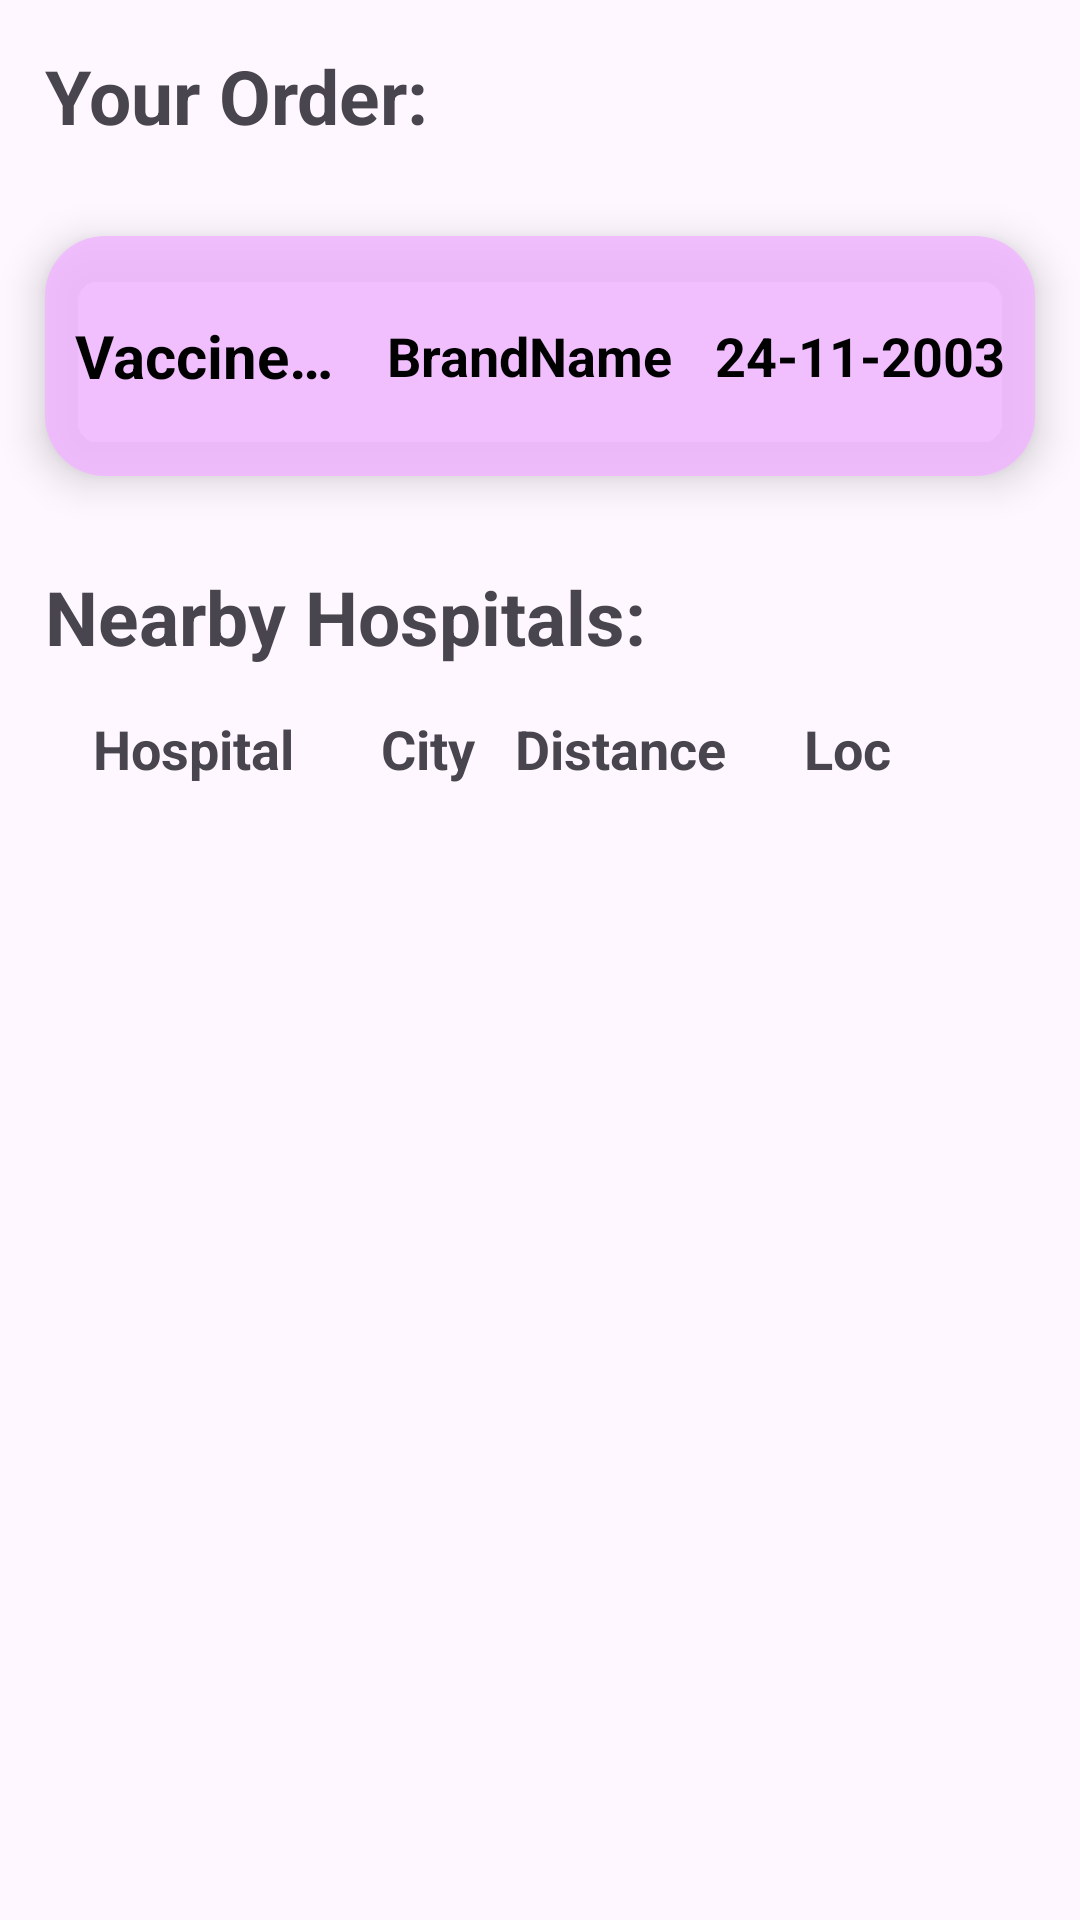

This screen was rendered from an Android layout file. Write that file and the resources it references.
<!-- AndroidManifest.xml: application theme Theme.CoVacMis -->
<!-- res/layout/list_hospital.xml -->
<?xml version="1.0" encoding="utf-8"?>
<LinearLayout xmlns:android="http://schemas.android.com/apk/res/android"
    xmlns:app="http://schemas.android.com/apk/res-auto"
    xmlns:tools="http://schemas.android.com/tools"
    android:layout_width="match_parent"
    android:layout_height="match_parent"
    tools:context=".HospitalList"
    android:orientation="vertical"
    android:background="@drawable/gradwp">

    <FrameLayout
        android:id="@+id/ListOverlay"
        android:layout_width="match_parent"
        android:layout_height="match_parent"
        android:background="@android:color/transparent"
        android:visibility="gone"
        app:layout_constraintTop_toTopOf="parent">

        <ProgressBar
            style="?android:attr/progressBarStyleLarge"
            android:layout_width="wrap_content"
            android:layout_height="wrap_content"
            android:layout_gravity="center" />
    </FrameLayout>

    <TextView
        android:id="@+id/textView11"
        android:layout_margin="15dp"
        android:layout_width="wrap_content"
        android:textSize="25sp"
        android:textStyle="bold"
        android:layout_height="wrap_content"
        android:text="Your Order:" />

    <androidx.cardview.widget.CardView
        android:layout_width="match_parent"
        android:layout_marginVertical="15dp"
        android:layout_marginHorizontal="15dp"
        app:cardBackgroundColor="#A6F2B8FF"
        app:cardElevation="8dp"
        app:cardCornerRadius="20dp"
        android:layout_height="80dp">


        <LinearLayout
            android:layout_width="match_parent"
            android:layout_height="match_parent"
            android:background="#A6F2B8FF"
            android:padding="10dp"
            android:orientation="horizontal">

            <TextView
                android:id="@+id/orderVacName"
                android:layout_width="90dp"
                android:ellipsize="end"
                android:singleLine="true"
                android:layout_height="wrap_content"
                android:textSize="20sp"
                android:layout_gravity="center_vertical"
                android:textStyle="bold"
                android:textColor="@color/black"
                android:text="Vaccine Name" />

            <Space
                android:layout_width="wrap_content"
                android:layout_height="wrap_content"
                android:layout_weight="1" />

            <TextView
                android:id="@+id/orderBrand"
                android:layout_width="wrap_content"
                android:layout_height="wrap_content"
                android:textStyle="bold"
                android:layout_gravity="center_vertical"
                android:textSize="18sp"
                android:textColor="@color/black"
                android:text="BrandName" />

            <Space
                android:layout_width="wrap_content"
                android:layout_height="wrap_content"
                android:layout_weight="1" />

            <TextView
                android:id="@+id/orderDate"
                android:layout_width="wrap_content"
                android:textStyle="bold"
                android:textSize="18sp"
                android:textColor="@color/black"
                android:layout_gravity="center_vertical"
                android:layout_height="wrap_content"
                android:text="24-11-2003" />


        </LinearLayout>
    </androidx.cardview.widget.CardView>

    <TextView
        android:id="@+id/textView13"
        android:textStyle="bold"
        android:textSize="25sp"
        android:layout_margin="15dp"
        android:layout_width="match_parent"
        android:layout_height="wrap_content"
        android:text="Nearby Hospitals:" />


    <LinearLayout
        android:layout_width="match_parent"
        android:layout_height="wrap_content"
        android:layout_marginHorizontal="15dp"
        android:orientation="horizontal">

        <TextView
            android:id="@+id/textView21"
            android:layout_width="wrap_content"
            android:layout_height="wrap_content"
            android:textSize="18sp"
            android:textStyle="bold"
            android:paddingHorizontal="16dp"
            android:text="Hospital" />

        <Space
            android:layout_width="wrap_content"
            android:layout_height="wrap_content"
            android:layout_weight="1" />

        <TextView
            android:id="@+id/textView26"
            android:layout_width="wrap_content"
            android:layout_height="wrap_content"
            android:textSize="18sp"
            android:textStyle="bold"
            android:text="City" />

        <Space
            android:layout_width="wrap_content"
            android:layout_height="wrap_content"
            android:layout_weight="1" />

        <TextView
            android:id="@+id/textView28"
            android:layout_width="wrap_content"
            android:layout_height="wrap_content"
            android:textSize="18sp"
            android:textStyle="bold"
            android:layout_marginEnd="26dp"
            android:text="Distance" />


        <TextView
            android:id="@+id/textView29"
            android:layout_width="wrap_content"
            android:layout_height="wrap_content"
            android:textSize="18sp"
            android:textStyle="bold"
            android:layout_marginEnd="48dp"
            android:text="Loc" />

    </LinearLayout>

    <androidx.recyclerview.widget.RecyclerView
        android:id="@+id/recyclerView2"
        android:layout_width="match_parent"
        android:layout_height="450dp"
        android:layout_marginTop="10dp"
        android:clickable="true"
        android:focusable="true"
        />

    <Button
        android:id="@+id/orderPlaceButton"
        android:layout_margin="20dp"
        android:layout_width="match_parent"
        android:layout_height="wrap_content"
        android:text="Place Order" />

</LinearLayout>
<!-- resources referenced by this layout -->
<resources>
  <color name="black">#FF000000</color>
  <style name="Theme.CoVacMis" parent="Base.Theme.CoVacMis" />
  <style name="Base.Theme.CoVacMis" parent="Theme.Material3.DayNight.NoActionBar">
          
          
      </style>
</resources>
